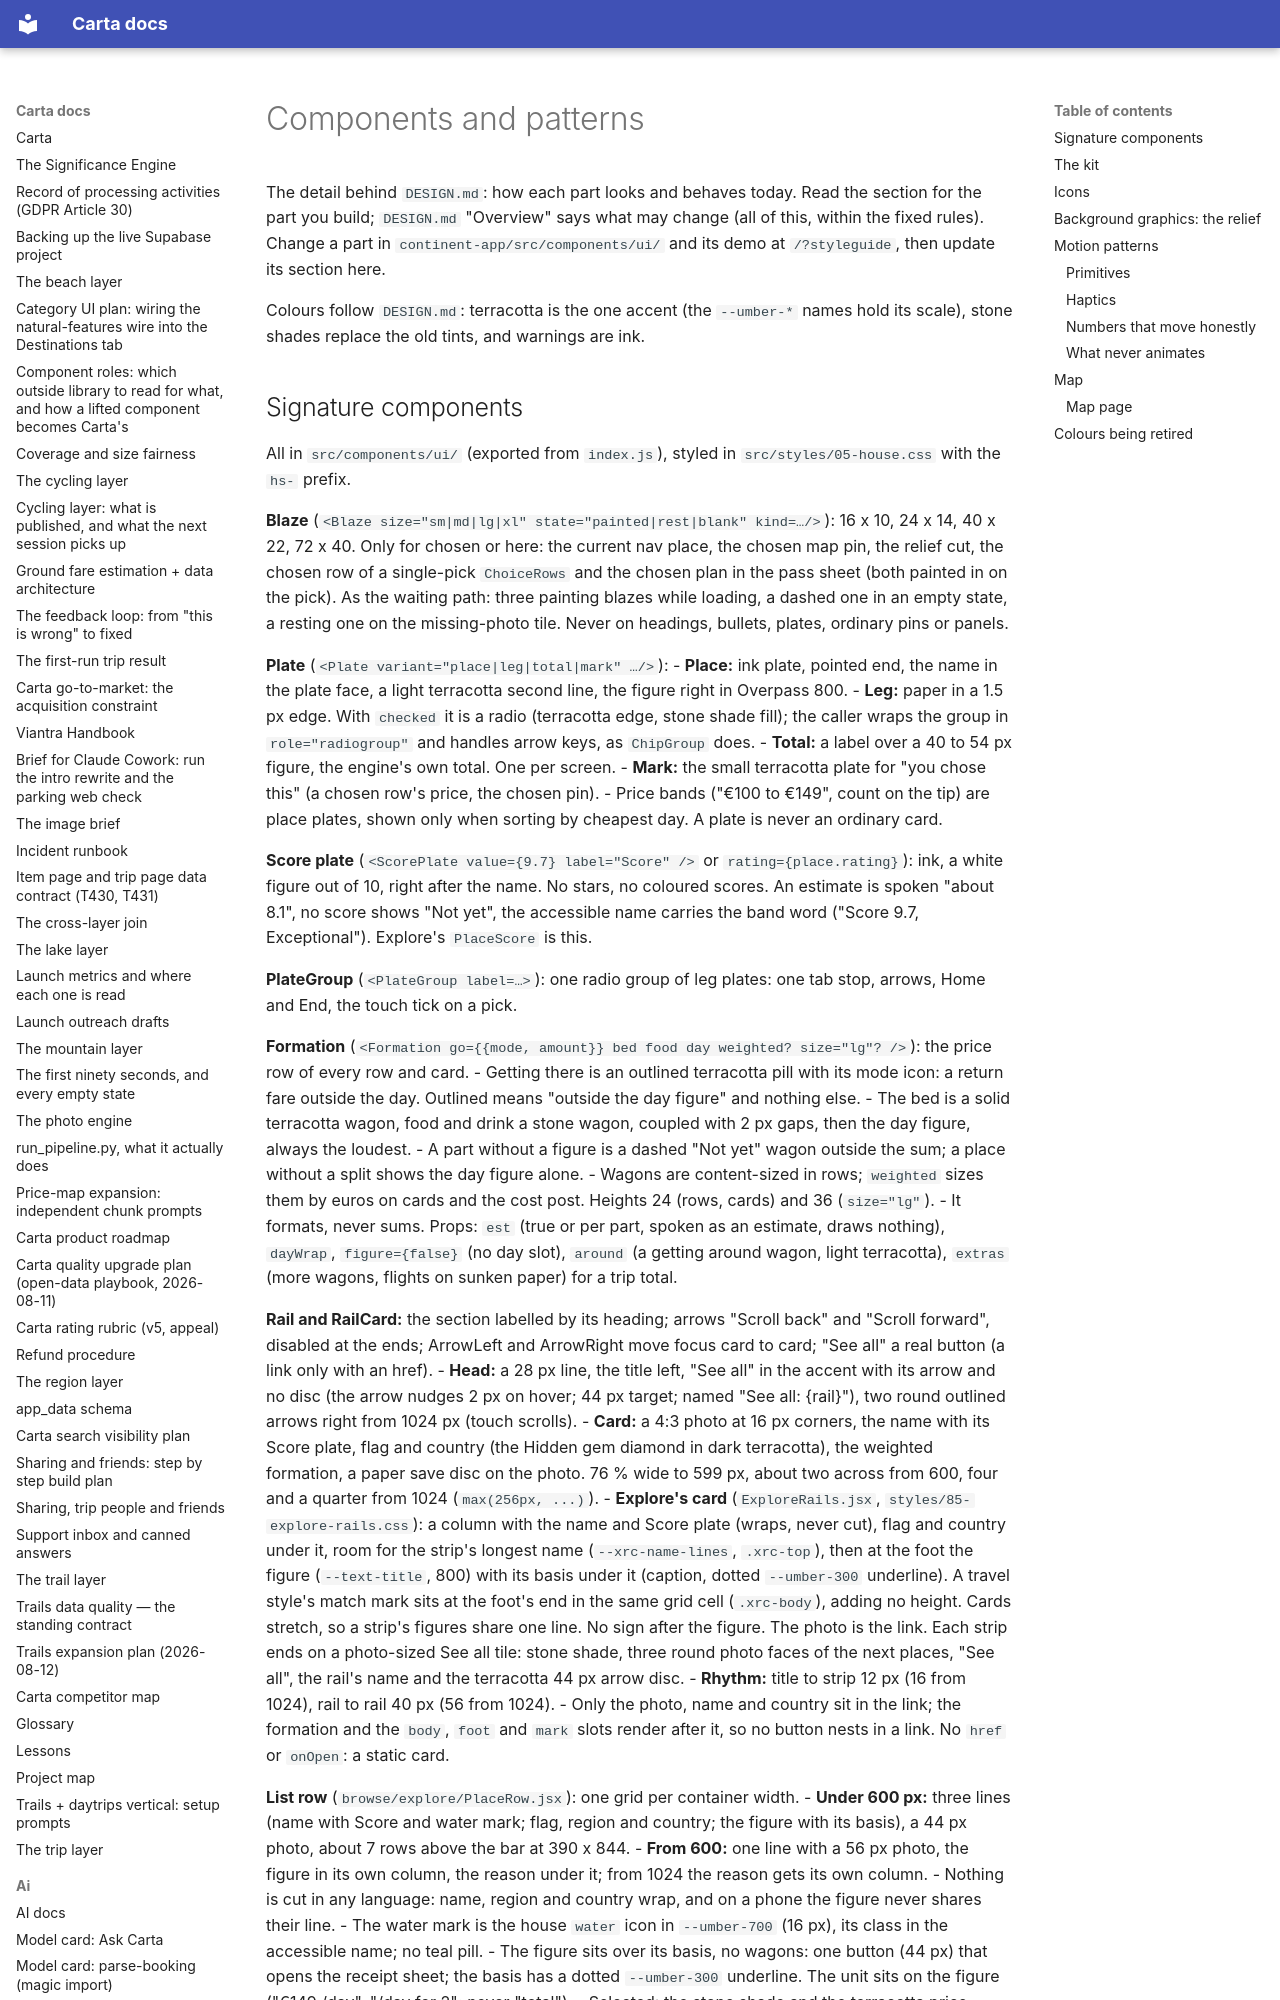

repository: basvn123/carta-travel-app · page: design/components/index.html · generator: mkdocs

# Components and patterns

The detail behind `DESIGN.md`: how each part looks and behaves today. Read the section for the part you build; `DESIGN.md` "Overview" says what may change (all of this, within the fixed rules). Change a part in `continent-app/src/components/ui/` and its demo at `/?styleguide`, then update its section here.


Colours follow `DESIGN.md`: terracotta is the one accent (the `--umber-*` names hold its scale), stone shades replace the old tints, and warnings are ink.
